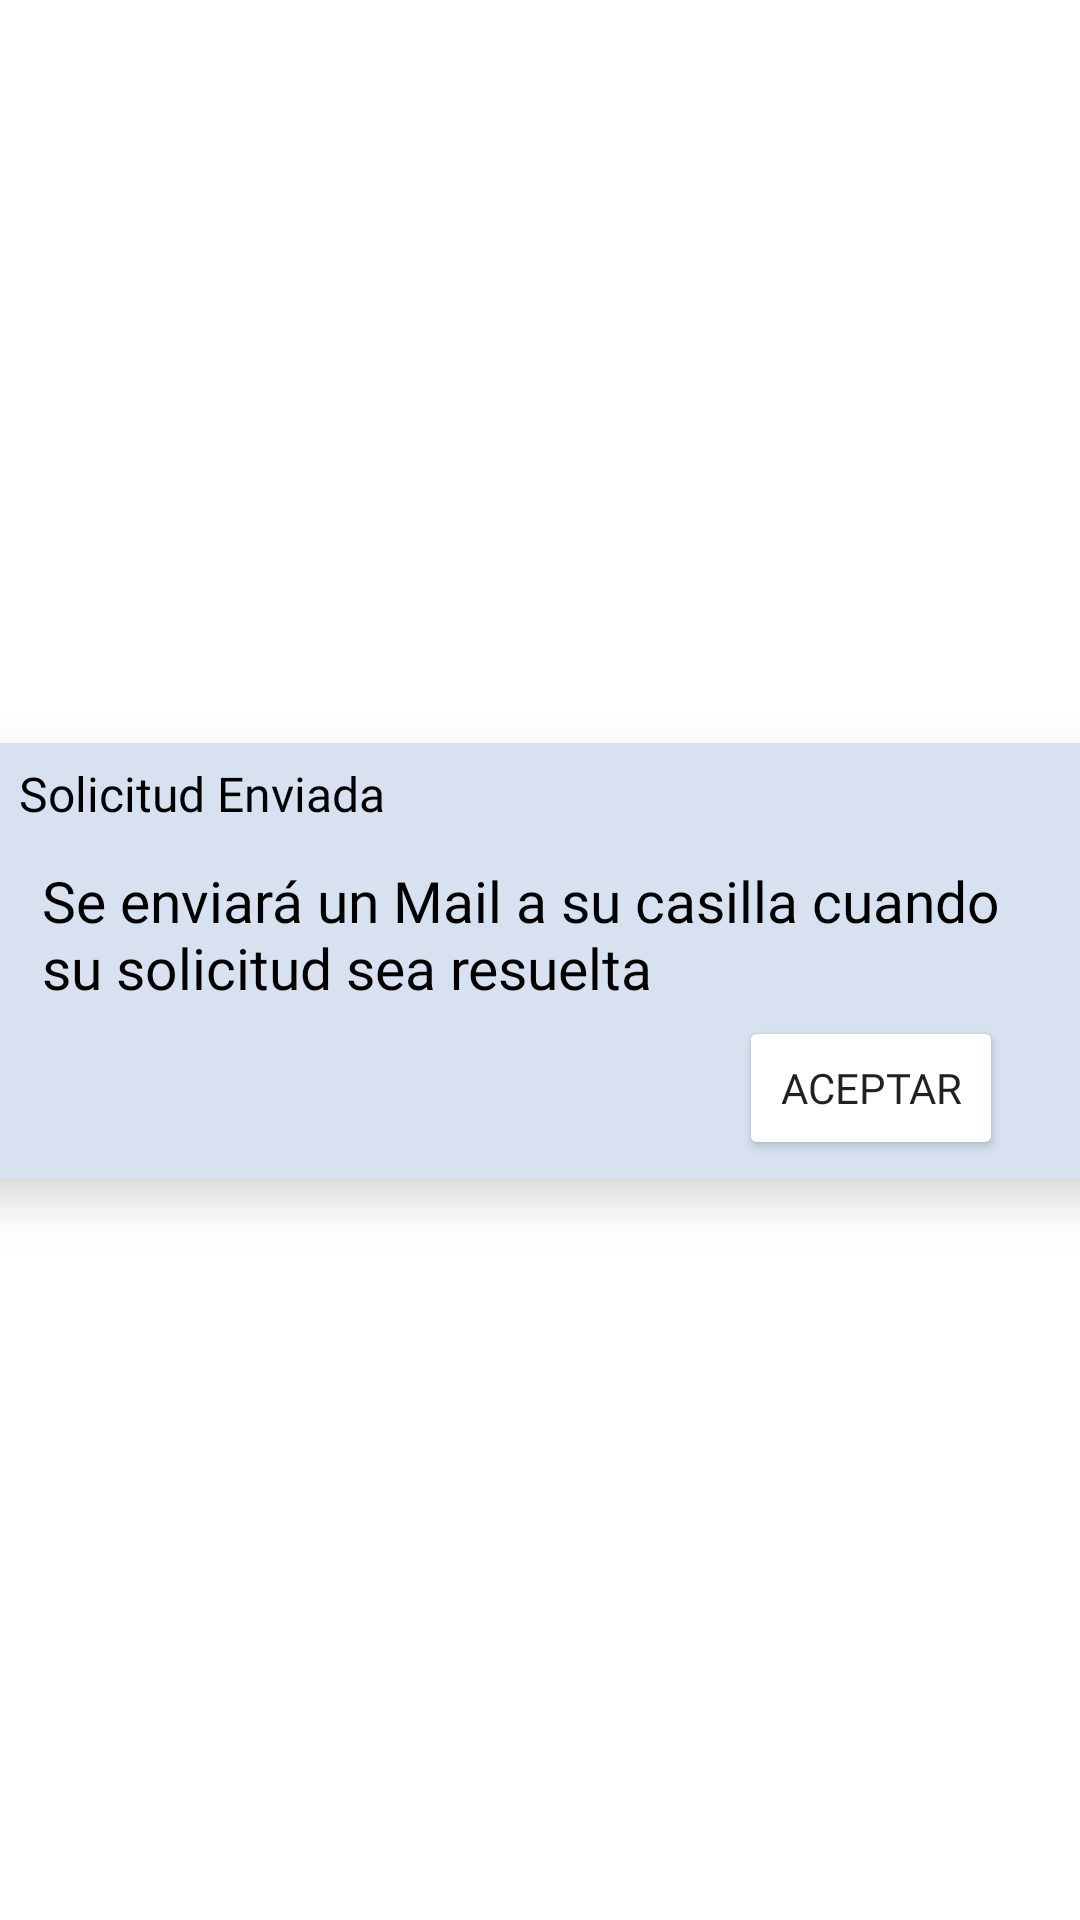

Android layout source for this screen:
<!-- AndroidManifest.xml: application theme Theme.BEPRF2023BG1Mobile -->
<!-- res/layout/fragment_request_sent.xml -->
<?xml version="1.0" encoding="utf-8"?>
<androidx.constraintlayout.widget.ConstraintLayout xmlns:android="http://schemas.android.com/apk/res/android"
    xmlns:app="http://schemas.android.com/apk/res-auto"
    xmlns:tools="http://schemas.android.com/tools"
    android:layout_width="match_parent"
    android:layout_height="wrap_content"
    android:background="#00F8F4EA"
    tools:context=".fragments.RequestSent">

    <androidx.cardview.widget.CardView
        android:id="@+id/requestSent_cardView"
        android:layout_width="380dp"
        android:layout_height="145dp"
        android:layout_marginStart="16dp"
        android:layout_marginTop="8dp"
        android:layout_marginEnd="16dp"
        android:layout_marginBottom="8dp"
        app:cardBackgroundColor="#D7E1F0"
        app:cardCornerRadius="5dp"
        app:cardElevation="10dp"
        app:layout_constraintBottom_toBottomOf="parent"
        app:layout_constraintEnd_toEndOf="parent"
        app:layout_constraintStart_toStartOf="parent"
        app:layout_constraintTop_toTopOf="parent">

        <androidx.constraintlayout.widget.ConstraintLayout
            android:layout_width="match_parent"
            android:layout_height="match_parent">

            <TextView
                android:id="@+id/txt_request_sent"
                android:layout_width="wrap_content"
                android:layout_height="wrap_content"
                android:layout_marginStart="16dp"
                android:layout_marginTop="6dp"
                android:fontFamily="@font/product_sans_bold"
                android:text="@string/request_sent"
                android:textColor="#000000"
                android:textSize="16sp"
                app:layout_constraintStart_toStartOf="parent"
                app:layout_constraintTop_toTopOf="parent" />

            <TextView
                android:id="@+id/txt_message"
                android:layout_width="333dp"
                android:layout_height="47dp"
                android:layout_marginStart="24dp"
                android:layout_marginTop="12dp"
                android:layout_marginEnd="24dp"
                android:fontFamily="@font/product_sans_regular"
                android:text="@string/request_sent_msg"
                android:textColor="#000000"
                android:textSize="19sp"
                app:layout_constraintEnd_toEndOf="parent"
                app:layout_constraintStart_toStartOf="parent"
                app:layout_constraintTop_toBottomOf="@+id/txt_request_sent" />

            <Button
                android:id="@+id/btn_accept_sent"
                android:layout_width="wrap_content"
                android:layout_height="wrap_content"
                android:layout_marginStart="220dp"
                android:layout_marginBottom="6dp"
                android:backgroundTint="@color/colorBtnLogin"
                android:fontFamily="@font/product_sans_bold"
                android:gravity="center"
                android:text="@string/accept"
                app:layout_constraintBottom_toBottomOf="parent"
                app:layout_constraintEnd_toEndOf="parent"
                app:layout_constraintStart_toStartOf="parent" />

        </androidx.constraintlayout.widget.ConstraintLayout>

    </androidx.cardview.widget.CardView>

</androidx.constraintlayout.widget.ConstraintLayout>
<!-- resources referenced by this layout -->
<resources>
  <string name="accept">Aceptar</string>
  <string name="request_sent">Solicitud Enviada</string>
  <string name="request_sent_msg">Se enviará un Mail a su casilla cuando su solicitud sea resuelta</string>
  <style name="Theme.BEPRF2023BG1Mobile" parent="Theme.MaterialComponents.DayNight.DarkActionBar">
          
          <item name="colorPrimary">@color/colorPrimaryLight</item>
          <item name="colorPrimaryVariant">@color/colorPrimaryVariantLight</item>
          <item name="colorOnPrimary">@color/white</item>
          
          <item name="colorSecondary">@color/teal_200</item>
          <item name="colorSecondaryVariant">@color/teal_700</item>
          <item name="colorOnSecondary">@color/black</item>
          
          <item name="android:statusBarColor">?attr/colorPrimaryVariant</item>
          
      </style>
  <color name="colorPrimaryLight">#579BB1</color>
  <color name="colorPrimaryVariantLight">#3B6F80</color>
  <color name="white">#FFFFFFFF</color>
  
      //LightMode colors
  <color name="teal_200">#FF03DAC5</color>
  <color name="teal_700">#FF018786</color>
  <color name="black">#FF000000</color>
</resources>
